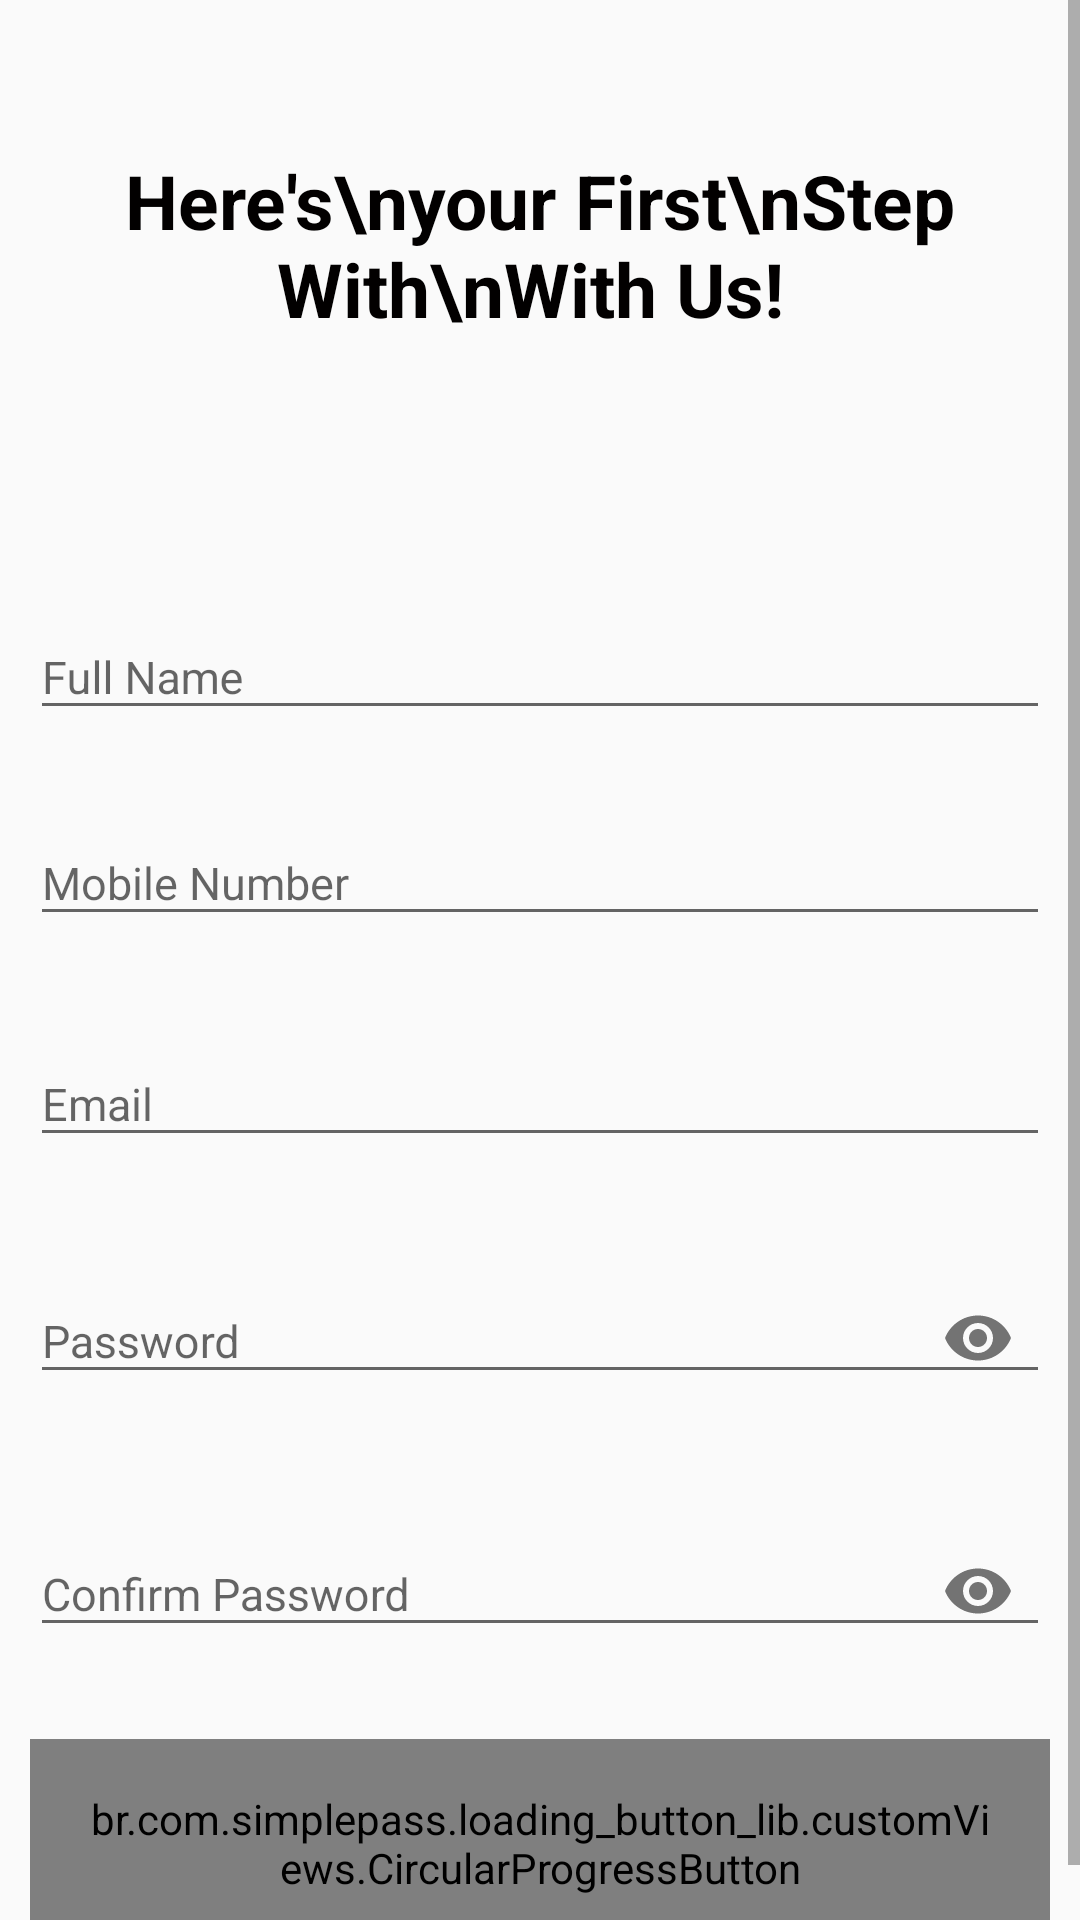

Here is an Android app screen rendered from its layout file. Give the layout XML and the strings, colors and styles it references.
<!-- AndroidManifest.xml: application theme AppTheme -->
<!-- res/layout/activity_registration.xml -->
<?xml version="1.0" encoding="utf-8"?>
<ScrollView xmlns:android="http://schemas.android.com/apk/res/android"
    xmlns:app="http://schemas.android.com/apk/res-auto"
    xmlns:tools="http://schemas.android.com/tools"
    android:layout_width="match_parent"
    android:layout_height="match_parent">

    <LinearLayout xmlns:android="http://schemas.android.com/apk/res/android"
        xmlns:app="http://schemas.android.com/apk/res-auto"
        xmlns:tools="http://schemas.android.com/tools"
        android:layout_width="match_parent"
        android:layout_height="match_parent"
        android:orientation="vertical"
        android:padding="10dp"
        tools:context=".RegistrationActivity">
        
        <RelativeLayout
            android:layout_width="match_parent"
            android:layout_height="wrap_content">

            <TextView
                android:id="@+id/register"
                android:layout_width="wrap_content"
                android:layout_height="wrap_content"
                android:layout_alignParentLeft="true"
                android:layout_marginTop="40dp"
                android:gravity="center_horizontal"
                android:text="Here's\nyour First\nStep With\nWith Us! "
                android:textAlignment="center"
                android:textColor="@color/darkTextColor"
                android:textSize="25sp"
                android:textStyle="bold" />

            <ImageView
                android:layout_width="wrap_content"
                android:layout_height="180dp"
                android:layout_alignParentRight="true"
                android:src="@drawable/ic_register_hero">

            </ImageView>
        </RelativeLayout>
        <com.google.android.material.textfield.TextInputLayout
            android:layout_width="match_parent"
            android:layout_height="wrap_content"
            android:layout_marginTop="5dp"
            android:focusable="true"
            android:focusableInTouchMode="true"
            app:errorEnabled="true">

            <com.google.android.material.textfield.TextInputEditText
                android:id="@+id/register_fullname"
                android:layout_width="match_parent"
                android:layout_height="wrap_content"
                android:ems="10"
                android:hint="Full Name"
                android:inputType="text"
                android:textSize="15sp" />
        </com.google.android.material.textfield.TextInputLayout>

        <com.google.android.material.textfield.TextInputLayout
            android:layout_width="match_parent"
            android:layout_height="wrap_content"
            android:focusable="true"
            android:focusableInTouchMode="true"
            app:errorEnabled="true">

            <com.google.android.material.textfield.TextInputEditText
                android:id="@+id/register_phone"
                android:layout_width="match_parent"
                android:layout_height="wrap_content"
                android:layout_marginTop="5dp"
                android:ems="10"
                android:hint="Mobile Number"
                android:inputType="phone"
                android:textSize="15sp" />
        </com.google.android.material.textfield.TextInputLayout>

        <com.google.android.material.textfield.TextInputLayout
            android:layout_width="match_parent"
            android:layout_height="wrap_content"
            android:layout_marginTop="5dp"
            android:focusable="true"
            android:focusableInTouchMode="true"
            app:errorEnabled="true">

            <com.google.android.material.textfield.TextInputEditText
                android:id="@+id/register_email"
                android:layout_width="match_parent"
                android:layout_height="wrap_content"
                android:ems="10"
                android:hint="Email"
                android:inputType="textEmailAddress"
                android:textSize="15sp" />
        </com.google.android.material.textfield.TextInputLayout>

        <com.google.android.material.textfield.TextInputLayout
            android:layout_width="match_parent"
            android:layout_height="wrap_content"
            android:layout_marginTop="5dp"
            android:focusable="true"
            android:focusableInTouchMode="true"
            app:errorEnabled="true"
            app:passwordToggleEnabled="true">

            <com.google.android.material.textfield.TextInputEditText
                android:id="@+id/register_password"
                android:layout_width="match_parent"
                android:layout_height="wrap_content"
                android:ems="10"
                android:hint="Password"
                android:inputType="textPassword"
                android:textSize="15sp" />
        </com.google.android.material.textfield.TextInputLayout>

        <com.google.android.material.textfield.TextInputLayout
            android:layout_width="match_parent"
            android:layout_height="wrap_content"
            android:layout_marginTop="5dp"
            android:focusable="true"
            android:focusableInTouchMode="true"
            app:errorEnabled="true"
            app:passwordToggleEnabled="true">

            <com.google.android.material.textfield.TextInputEditText
                android:id="@+id/register_cpassword"
                android:layout_width="match_parent"
                android:layout_height="wrap_content"
                android:ems="10"
                android:hint="Confirm Password"
                android:inputType="textPassword"
                android:textSize="15sp" />
        </com.google.android.material.textfield.TextInputLayout>

        <androidx.core.widget.ContentLoadingProgressBar
            android:layout_width="match_parent"
            android:layout_height="wrap_content" />

        <br.com.simplepass.loading_button_lib.customViews.CircularProgressButton
            android:id="@+id/register_btn"
            style="@style/loginButton"
            android:layout_gravity="center"
            android:layout_marginTop="5dp"
            android:padding="17dp"
            android:text="Register"
            android:textAllCaps="false"
            android:textColor="@color/white"
            android:textSize="17sp"
            android:textStyle="bold"
            app:cornerRadius="10dp" />


    </LinearLayout>
</ScrollView>
<!-- resources referenced by this layout -->
<resources>
  <color name="darkTextColor">#020000</color>
  <color name="white">#FFFFFFFF</color>
  <style name="loginButton" parent="viewParent">
          <item name="android:background">@drawable/button_background_blue</item>
          <item name="android:textColor">@color/whiteTextColor</item>
          <item name="android:textStyle">bold</item>
      </style>
  <style name="AppTheme" parent="Theme.AppCompat.Light.NoActionBar">
          
          <item name="colorPrimary">@color/colorPrimary</item>
          <item name="colorPrimaryDark">@color/colorPrimaryDark</item>
          <item name="colorAccent">@color/colorAccent</item>
      </style>
  <style name="viewParent">
          <item name="android:layout_width">wrap_content</item>
          <item name="android:layout_height">wrap_content</item>
      </style>
  <color name="whiteTextColor">#fff</color>
  <color name="colorPrimary">#0478FA</color>
  <color name="colorPrimaryDark">#0478FA</color>
  <color name="colorAccent">#4D5656</color>
</resources>
